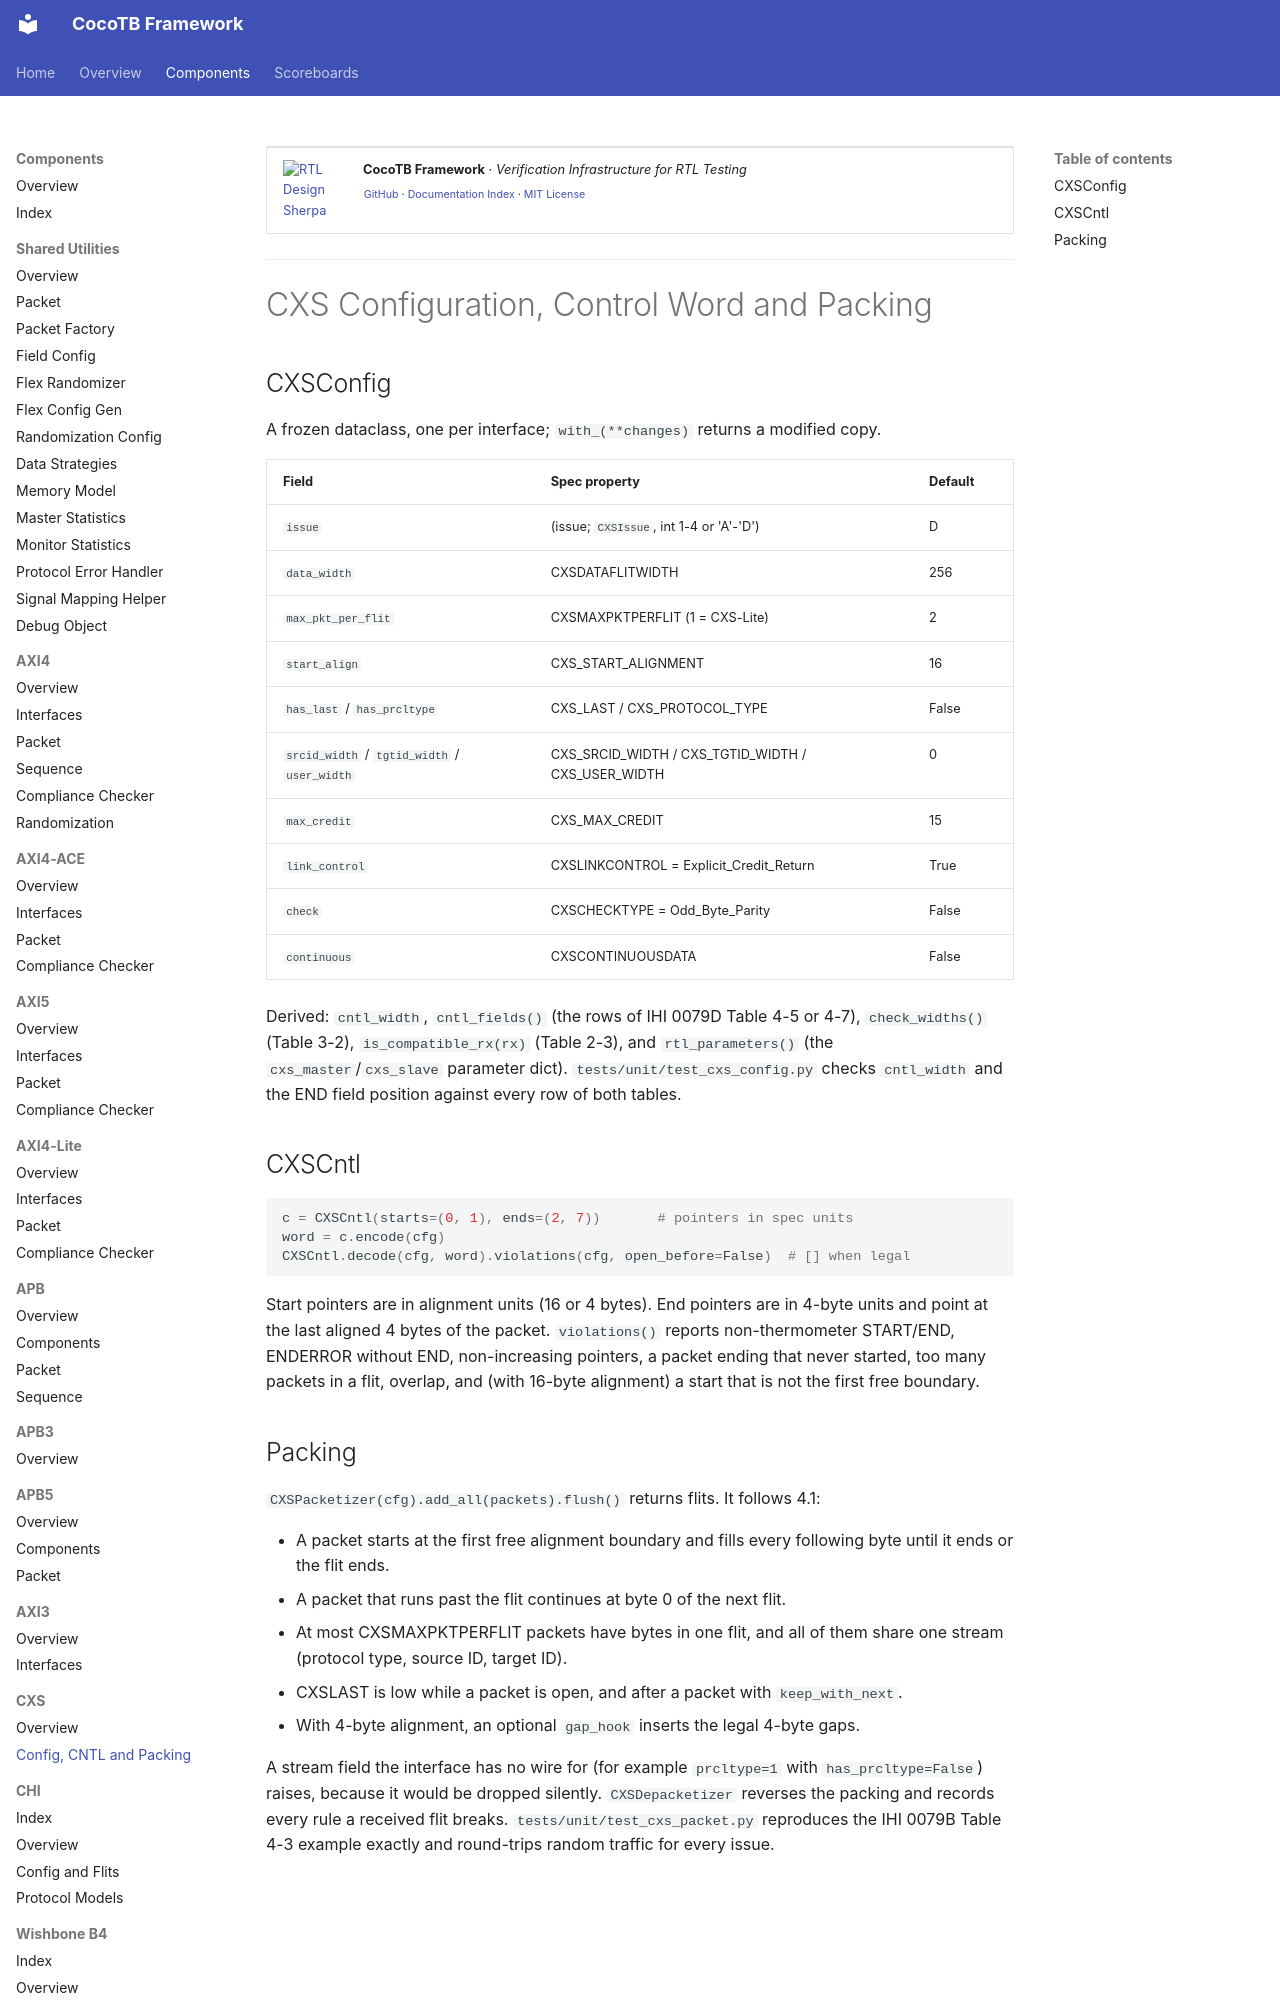

repository: sean-galloway/RTLDesignSherpa-DV · page: components/cxs/components_cxs_packet/index.html · generator: mkdocs

<!-- RTL Design Sherpa Documentation Header -->
<table>
<tr>
<td width="80">
  <a href="https://github.com/sean-galloway/RTLDesignSherpa-DV">
    <img src="https://raw.githubusercontent.com/sean-galloway/RTLDesignSherpa/main/docs/logos/Logo_200px.png" alt="RTL Design Sherpa" width="70">
  </a>
</td>
<td>
  <strong>CocoTB Framework</strong> · <em>Verification Infrastructure for RTL Testing</em><br>
  <sub>
    <a href="https://github.com/sean-galloway/RTLDesignSherpa-DV">GitHub</a> ·
    <a href="https://github.com/sean-galloway/RTLDesignSherpa/blob/main/docs/DOCUMENTATION_INDEX.md">Documentation Index</a> ·
    <a href="https://github.com/sean-galloway/RTLDesignSherpa/blob/main/LICENSE">MIT License</a>
  </sub>
</td>
</tr>
</table>

---

<!-- End Header -->

# CXS Configuration, Control Word and Packing

## CXSConfig

A frozen dataclass, one per interface; `with_(**changes)` returns a modified copy.

| Field | Spec property | Default |
|---|---|---|
| `issue` | (issue; `CXSIssue`, int 1-4 or 'A'-'D') | D |
| `data_width` | CXSDATAFLITWIDTH | 256 |
| `max_pkt_per_flit` | CXSMAXPKTPERFLIT (1 = CXS-Lite) | 2 |
| `start_align` | CXS_START_ALIGNMENT | 16 |
| `has_last` / `has_prcltype` | CXS_LAST / CXS_PROTOCOL_TYPE | False |
| `srcid_width` / `tgtid_width` / `user_width` | CXS_SRCID_WIDTH / CXS_TGTID_WIDTH / CXS_USER_WIDTH | 0 |
| `max_credit` | CXS_MAX_CREDIT | 15 |
| `link_control` | CXSLINKCONTROL = Explicit_Credit_Return | True |
| `check` | CXSCHECKTYPE = Odd_Byte_Parity | False |
| `continuous` | CXSCONTINUOUSDATA | False |

Derived: `cntl_width`, `cntl_fields()` (the rows of IHI 0079D Table 4-5 or 4-7), `check_widths()` (Table 3-2), `is_compatible_rx(rx)` (Table 2-3), and `rtl_parameters()` (the `cxs_master`/`cxs_slave` parameter dict). `tests/unit/test_cxs_config.py` checks `cntl_width` and the END field position against every row of both tables.
